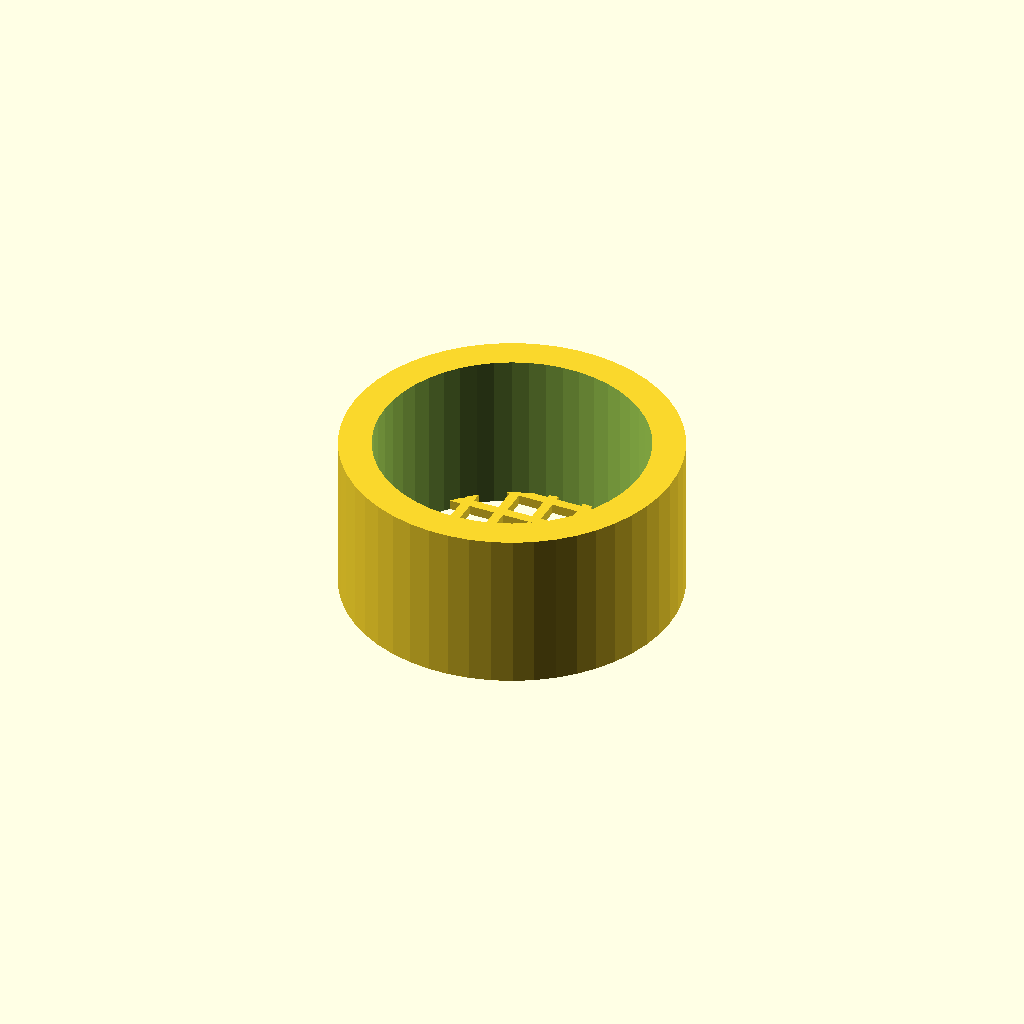
Cell 1 — every parameter at its default value.
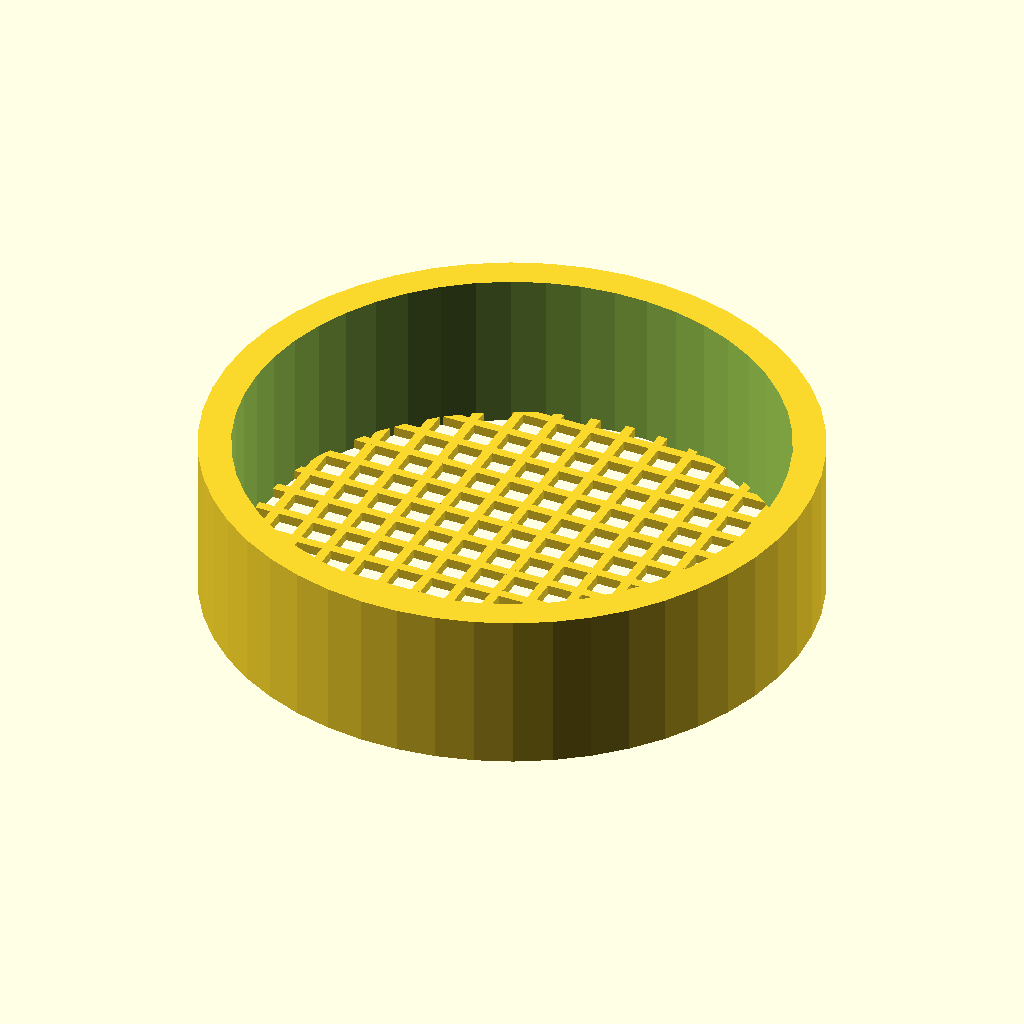
Cell 2: python_od = 83.35 (everything else at default).
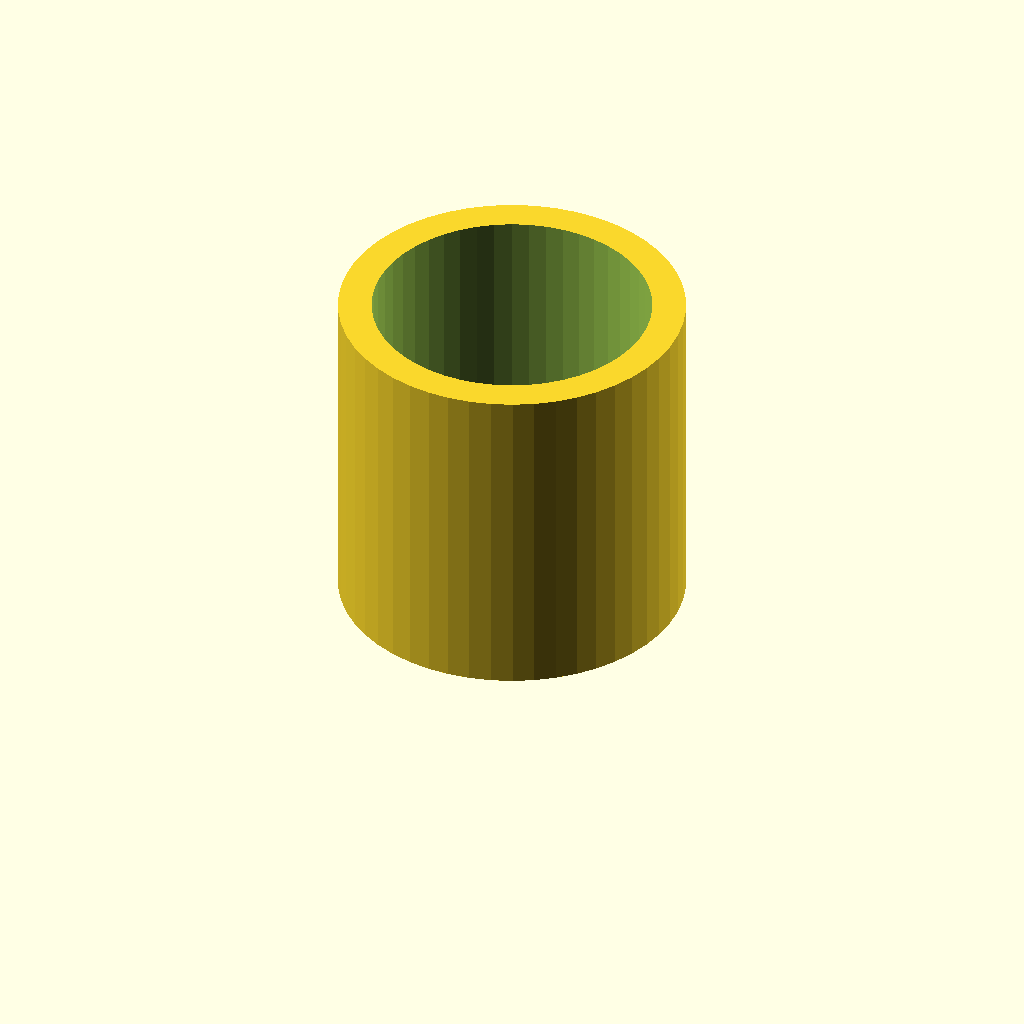
Cell 3: the same model with python_ht = 50.
All cells are drawn from one camera (rotation 55°, 0°, 25°, orthographic, colour scheme Cornfield), so only the parameter changes between them.
OpenSCAD source file inputs/thingiverse/thing-3001949/files/gravel_vac_cover.scad:
python_od = 41.675; 
grid_spacing = 5.5; 
grid_w = 1.5;
python_ht = 25; 
grid_ht = 1.5; 
outer_wall_w = 5;
eps = 0.01; 

$fn=50; 

module mesh(x, y, spacing, ht, th){ 
  total_x = x*spacing; 
  total_y = y*spacing; 
  for (xdir = [-total_x/2:spacing:total_x/2]) {
     translate([-th/2+xdir,-total_y/2,0]) 
        cube([th,total_y,ht]);  
  }
  for (ydir = [-total_y/2:spacing:total_y/2]) {
    translate([-total_x/2,-th/2+ydir,0]) 
        cube([total_x,th,ht]); 
  }
}

num_mesh = round(python_od/grid_spacing+1);
echo(num_mesh);

module cover() {
  difference() {
    cylinder(h=python_ht, d=python_od+2*outer_wall_w); 
    translate([0,0,-eps]) cylinder(h=python_ht+2*eps, d=python_od); 
  }
  intersection(){
    cylinder(h=python_ht, d=python_od+2*outer_wall_w);
    mesh(num_mesh, num_mesh,grid_spacing,grid_ht,grid_w);  
  }
}

cover(); 
Parameter table extracted from the source (name, type, default, range or options):
python_od: number, default 41.675
grid_spacing: number, default 5.5
grid_w: number, default 1.5
python_ht: number, default 25
grid_ht: number, default 1.5
outer_wall_w: number, default 5
eps: number, default 0.01
